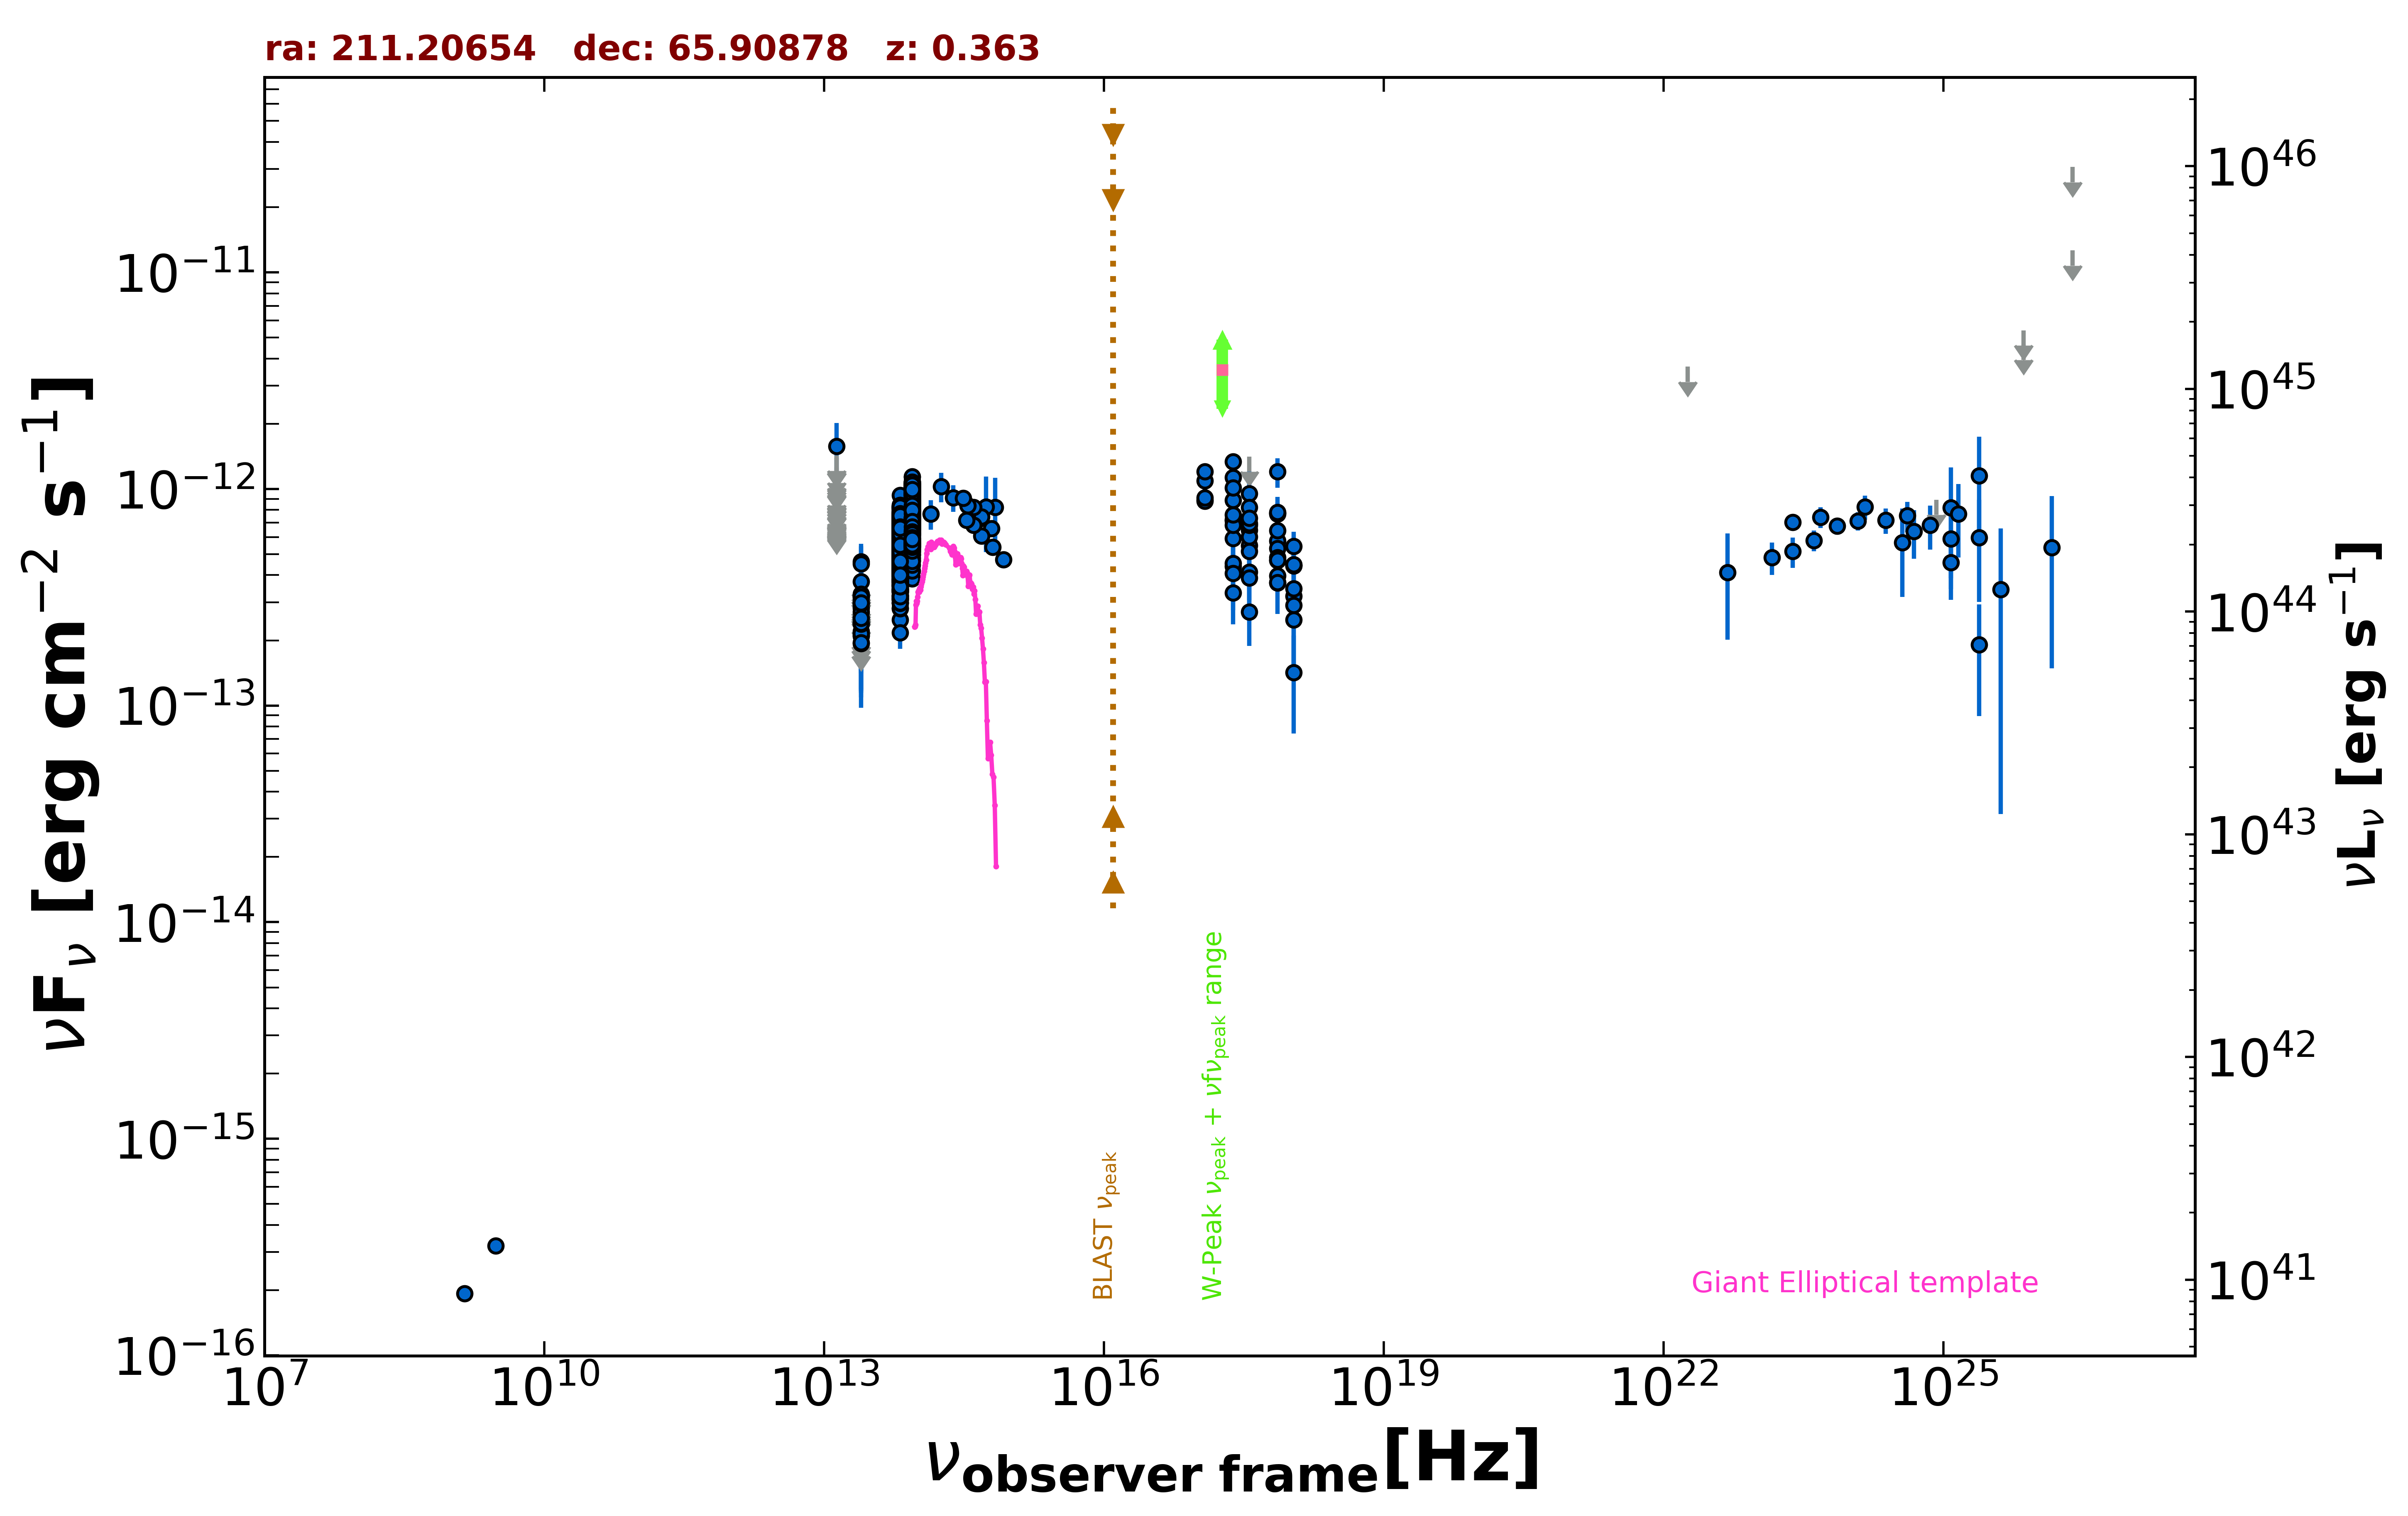

The data file committed next to this chart (first rows):
freq., flux, err_flux, MJD_start, MJD_end, flag, catalog, reference
1.400e+09, 1.932e-16, 8.400e-18, 55000, 55000, , NVSS, Condon et al. 1998  AJ  115  1693
3.000e+09, 3.209e-16, 2.755e-17, 55000, 55000, , VLASSQL, Gordon et al. 2021  ApJS  255  30
2.418e+17, 1.336e-12, 1.125e-13, 55000, 55000, , RASS, Boller et al. 2016  A&A  103  1
2.418e+17, 7.196e-13, 2.930e-14, 57808, 58037, , 1OUSX, Giommi et al. in preparation
1.209e+17, 8.902e-13, 3.350e-14, 57808, 58037, , 1OUSX, Giommi et al. in preparation
3.627e+17, 5.490e-13, 2.510e-14, 57808, 58037, , 1OUSX, Giommi et al. in preparation
7.253e+17, 3.973e-13, 1.090e-14, 57808, 58037, , 1OUSX, Giommi et al. in preparation
1.088e+18, 3.199e-13, 2.500e-14, 57808, 58037, , 1OUSX, Giommi et al. in preparation
7.253e+17, 7.744e-13, 2.225e-14, 55000, 55000, , 2SXPS, Evans et al. 2020  ApJS  247  54
1.209e+17, 8.780e-13, 3.425e-14, 55000, 55000, , 2SXPS, Evans et al. 2020  ApJS  247  54
3.627e+17, 6.468e-13, 3.225e-14, 55000, 55000, , 2SXPS, Evans et al. 2020  ApJS  247  54
1.088e+18, 4.422e-13, 3.660e-14, 55000, 55000, , 2SXPS, Evans et al. 2020  ApJS  247  54
1.389e+14, 7.672e-13, 1.192e-13, 55000, 55000, , 2MASS, Skrutskie et al. 2006  AJ  131  1163
1.804e+14, 1.027e-12, 1.604e-13, 55000, 55000, , 2MASS, Skrutskie et al. 2006  AJ  131  1163
2.427e+14, 9.113e-13, 1.279e-13, 55000, 55000, , 2MASS, Skrutskie et al. 2006  AJ  131  1163
8.817e+13, 6.598e-13, 2.650e-15, 55000, 55000, , UNWISE, Schlafly et al. 2019  ApJS  240  30
6.517e+13, 4.441e-13, 3.250e-15, 55000, 55000, , UNWISE, Schlafly et al. 2019  ApJS  240  30
8.817e+13, 5.527e-13, 1.320e-14, 55000, 55000, , WISE, Wright et al. 2010  AJ  140  1868
6.517e+13, 3.711e-13, 9.600e-15, 55000, 55000, , WISE, Wright et al. 2010  AJ  140  1868
2.498e+13, 1.939e-13, 2.005e-14, 55000, 55000, , WISE, Wright et al. 2010  AJ  140  1868
1.363e+13, 1.576e-13, 8.018e-14, 55000, 55000, , WISE, Wright et al. 2010  AJ  140  1868
8.817e+13, 6.926e-13, 3.000e-14, 56800, 56800, , NEOWISE, Mainzer et al. 2014  ApJ  792  30
6.517e+13, 4.641e-13, 3.895e-14, 56800, 56800, , NEOWISE, Mainzer et al. 2014  ApJ  792  30
8.817e+13, 6.755e-13, 2.990e-14, 56800, 56800, , NEOWISE, Mainzer et al. 2014  ApJ  792  30
6.517e+13, 5.122e-13, 3.780e-14, 56800, 56800, , NEOWISE, Mainzer et al. 2014  ApJ  792  30
8.817e+13, 6.951e-13, 3.395e-14, 56799, 56799, , NEOWISE, Mainzer et al. 2014  ApJ  792  30
6.517e+13, 3.570e-13, 5.645e-14, 56799, 56799, , NEOWISE, Mainzer et al. 2014  ApJ  792  30
8.817e+13, 6.212e-13, 2.975e-14, 56800, 56800, , NEOWISE, Mainzer et al. 2014  ApJ  792  30
6.517e+13, 4.175e-13, 3.540e-14, 56800, 56800, , NEOWISE, Mainzer et al. 2014  ApJ  792  30
8.817e+13, 6.511e-13, 2.820e-14, 56800, 56800, , NEOWISE, Mainzer et al. 2014  ApJ  792  30
6.517e+13, 3.384e-13, 4.375e-14, 56800, 56800, , NEOWISE, Mainzer et al. 2014  ApJ  792  30
8.817e+13, 7.035e-13, 2.855e-14, 56800, 56800, , NEOWISE, Mainzer et al. 2014  ApJ  792  30
6.517e+13, 5.094e-13, 4.040e-14, 56800, 56800, , NEOWISE, Mainzer et al. 2014  ApJ  792  30
8.817e+13, 6.553e-13, 2.895e-14, 56800, 56800, , NEOWISE, Mainzer et al. 2014  ApJ  792  30
6.517e+13, 4.851e-13, 3.935e-14, 56800, 56800, , NEOWISE, Mainzer et al. 2014  ApJ  792  30
8.817e+13, 6.743e-13, 3.355e-14, 56799, 56799, , NEOWISE, Mainzer et al. 2014  ApJ  792  30
6.517e+13, 4.969e-13, 3.620e-14, 56799, 56799, , NEOWISE, Mainzer et al. 2014  ApJ  792  30
8.817e+13, 6.737e-13, 3.415e-14, 56800, 56800, , NEOWISE, Mainzer et al. 2014  ApJ  792  30
6.517e+13, 3.980e-13, 3.415e-14, 56800, 56800, , NEOWISE, Mainzer et al. 2014  ApJ  792  30
8.817e+13, 6.718e-13, 2.845e-14, 56800, 56800, , NEOWISE, Mainzer et al. 2014  ApJ  792  30
6.517e+13, 3.815e-13, 4.580e-14, 56800, 56800, , NEOWISE, Mainzer et al. 2014  ApJ  792  30
8.817e+13, 7.566e-13, 2.925e-14, 56800, 56800, , NEOWISE, Mainzer et al. 2014  ApJ  792  30
6.517e+13, 5.170e-13, 4.150e-14, 56800, 56800, , NEOWISE, Mainzer et al. 2014  ApJ  792  30
8.817e+13, 5.471e-13, 3.530e-14, 56799, 56799, , NEOWISE, Mainzer et al. 2014  ApJ  792  30
6.517e+13, 3.929e-13, 3.805e-14, 56799, 56799, , NEOWISE, Mainzer et al. 2014  ApJ  792  30
8.817e+13, 6.218e-13, 2.920e-14, 56799, 56799, , NEOWISE, Mainzer et al. 2014  ApJ  792  30
6.517e+13, 5.198e-13, 4.125e-14, 56799, 56799, , NEOWISE, Mainzer et al. 2014  ApJ  792  30
8.817e+13, 6.547e-13, 3.315e-14, 56799, 56799, , NEOWISE, Mainzer et al. 2014  ApJ  792  30
6.517e+13, 4.603e-13, 4.075e-14, 56799, 56799, , NEOWISE, Mainzer et al. 2014  ApJ  792  30
8.817e+13, 7.087e-13, 3.135e-14, 56799, 56799, , NEOWISE, Mainzer et al. 2014  ApJ  792  30
6.517e+13, 4.928e-13, 3.770e-14, 56799, 56799, , NEOWISE, Mainzer et al. 2014  ApJ  792  30
8.817e+13, 6.644e-13, 3.000e-14, 56801, 56801, , NEOWISE, Mainzer et al. 2014  ApJ  792  30
6.517e+13, 4.689e-13, 3.890e-14, 56801, 56801, , NEOWISE, Mainzer et al. 2014  ApJ  792  30
8.817e+13, 6.258e-13, 3.810e-14, 56800, 56800, , NEOWISE, Mainzer et al. 2014  ApJ  792  30
6.517e+13, 4.046e-13, 3.245e-14, 56800, 56800, , NEOWISE, Mainzer et al. 2014  ApJ  792  30
8.817e+13, 6.434e-13, 2.965e-14, 56800, 56800, , NEOWISE, Mainzer et al. 2014  ApJ  792  30
6.517e+13, 4.308e-13, 3.495e-14, 56800, 56800, , NEOWISE, Mainzer et al. 2014  ApJ  792  30
8.817e+13, 6.195e-13, 3.025e-14, 56799, 56799, , NEOWISE, Mainzer et al. 2014  ApJ  792  30
6.517e+13, 3.943e-13, 3.380e-14, 56799, 56799, , NEOWISE, Mainzer et al. 2014  ApJ  792  30
8.817e+13, 6.843e-13, 3.090e-14, 56800, 56800, , NEOWISE, Mainzer et al. 2014  ApJ  792  30
... 1,399 more rows
